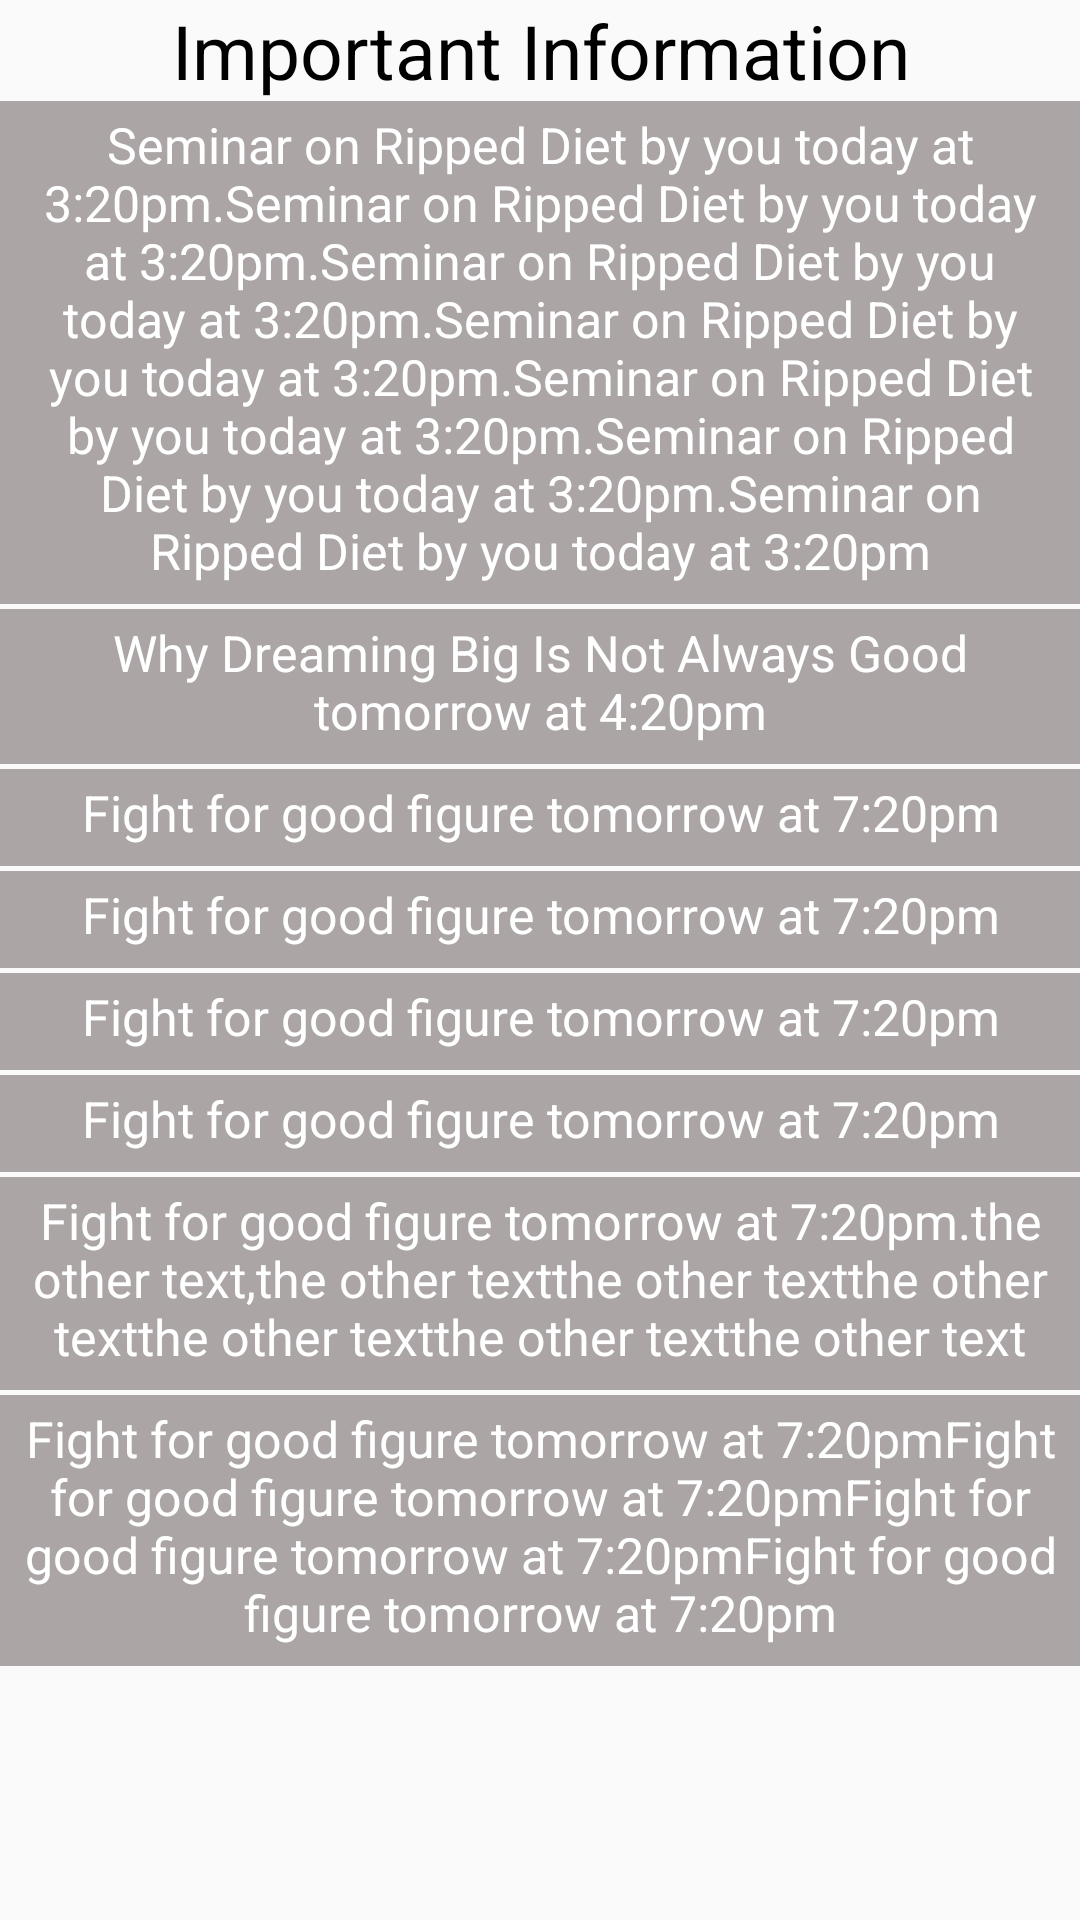

Reconstruct the res/layout file that produces this screen, plus the resources it refers to.
<!-- AndroidManifest.xml: application theme AppTheme -->
<!-- res/layout/fragment_info.xml -->
<?xml version="1.0" encoding="utf-8"?>
<ScrollView xmlns:android="http://schemas.android.com/apk/res/android"
    android:layout_width="match_parent" android:layout_height="match_parent">
    <LinearLayout
        android:layout_width="match_parent"
        android:layout_height="match_parent"
        android:orientation="vertical">
        <TextView
            android:id="@+id/impo"
            android:layout_width="match_parent"
            android:layout_height="wrap_content"
            android:text="Important Information"
            android:textColor="#000000"
            android:textSize="75px"
            android:textAlignment="center"
            />
        <TextView
            android:id="@+id/t1"
            android:layout_width="match_parent"
            android:layout_height="wrap_content"
            android:text="Seminar on Ripped Diet by you today at 3:20pm.Seminar on Ripped Diet by you today at 3:20pm.Seminar on Ripped Diet by you today at 3:20pm.Seminar on Ripped Diet by you today at 3:20pm.Seminar on Ripped Diet by you today at 3:20pm.Seminar on Ripped Diet by you today at 3:20pm.Seminar on Ripped Diet by you today at 3:20pm"
            android:textSize="50px"
            android:textAlignment="center"
            android:textColor="#ffffff"
            android:background="#aba5a5"
            android:paddingTop="10px"
            android:paddingBottom="20px"
            android:paddingHorizontal="20px"
            android:layout_marginBottom="5px"
            />
        <TextView
            android:id="@+id/t2"

            android:layout_width="match_parent"
            android:layout_height="wrap_content"
            android:text="Why Dreaming Big Is Not Always Good tomorrow at 4:20pm"
            android:textSize="50px"
            android:textAlignment="center"
            android:textColor="#ffffff"
            android:background="#aba5a5"
            android:paddingTop="10px"
            android:paddingBottom="20px"
            android:paddingHorizontal="20px"
            android:layout_marginBottom="5px"

            />
        <TextView
            android:id="@+id/t3"

            android:layout_width="match_parent"
            android:layout_height="wrap_content"
            android:text="Fight for good figure tomorrow at 7:20pm"
            android:textSize="50px"
            android:textAlignment="center"
            android:textColor="#ffffff"
            android:background="#aba5a5"
            android:paddingTop="10px"
            android:paddingBottom="20px"
            android:paddingHorizontal="20px"
            android:layout_marginBottom="5px"

            />
        <TextView
            android:id="@+id/t4"

            android:layout_width="match_parent"
            android:layout_height="wrap_content"
            android:text="Fight for good figure tomorrow at 7:20pm"
            android:textSize="50px"
            android:textAlignment="center"
            android:textColor="#ffffff"
            android:background="#aba5a5"
            android:paddingTop="10px"
            android:paddingBottom="20px"
            android:paddingHorizontal="20px"
            android:layout_marginBottom="5px"

            />
        <TextView
            android:id="@+id/t5"

            android:layout_width="match_parent"
            android:layout_height="wrap_content"
            android:text="Fight for good figure tomorrow at 7:20pm"
            android:textSize="50px"
            android:textAlignment="center"
            android:textColor="#ffffff"
            android:background="#aba5a5"
            android:paddingTop="10px"
            android:paddingBottom="20px"
            android:paddingHorizontal="20px"
            android:layout_marginBottom="5px"

            />
        <TextView
            android:id="@+id/t6"

            android:layout_width="match_parent"
            android:layout_height="wrap_content"
            android:text="Fight for good figure tomorrow at 7:20pm"
            android:textSize="50px"
            android:textAlignment="center"
            android:textColor="#ffffff"
            android:background="#aba5a5"
            android:paddingTop="10px"
            android:paddingBottom="20px"
            android:paddingHorizontal="20px"
            android:layout_marginBottom="5px"

            />
        <TextView
            android:id="@+id/t7"

            android:layout_width="match_parent"
            android:layout_height="wrap_content"
            android:text="Fight for good figure tomorrow at 7:20pm.the other text,the other textthe other textthe other textthe other textthe other textthe other text"
            android:textSize="50px"
            android:textAlignment="center"
            android:textColor="#ffffff"
            android:background="#aba5a5"
            android:paddingTop="10px"
            android:paddingBottom="20px"
            android:paddingHorizontal="20px"
            android:layout_marginBottom="5px"

            />
        <TextView
            android:id="@+id/t8"

            android:layout_width="match_parent"
            android:layout_height="wrap_content"
            android:text="Fight for good figure tomorrow at 7:20pmFight for good figure tomorrow at 7:20pmFight for good figure tomorrow at 7:20pmFight for good figure tomorrow at 7:20pm"
            android:textSize="50px"
            android:textAlignment="center"
            android:textColor="#ffffff"
            android:background="#aba5a5"
            android:paddingTop="10px"
            android:paddingBottom="20px"
            android:paddingHorizontal="20px"
            android:layout_marginBottom="5px"

            />

    </LinearLayout>

</ScrollView>
<!-- resources referenced by this layout -->
<resources>
  <style name="AppTheme" parent="Theme.AppCompat.Light.NoActionBar">
          
          <item name="colorPrimary">#fd433a</item>
          <item name="colorPrimaryDark">#fd433a</item>
          <item name="colorAccent">#fb9893</item>
      </style>`
</resources>
